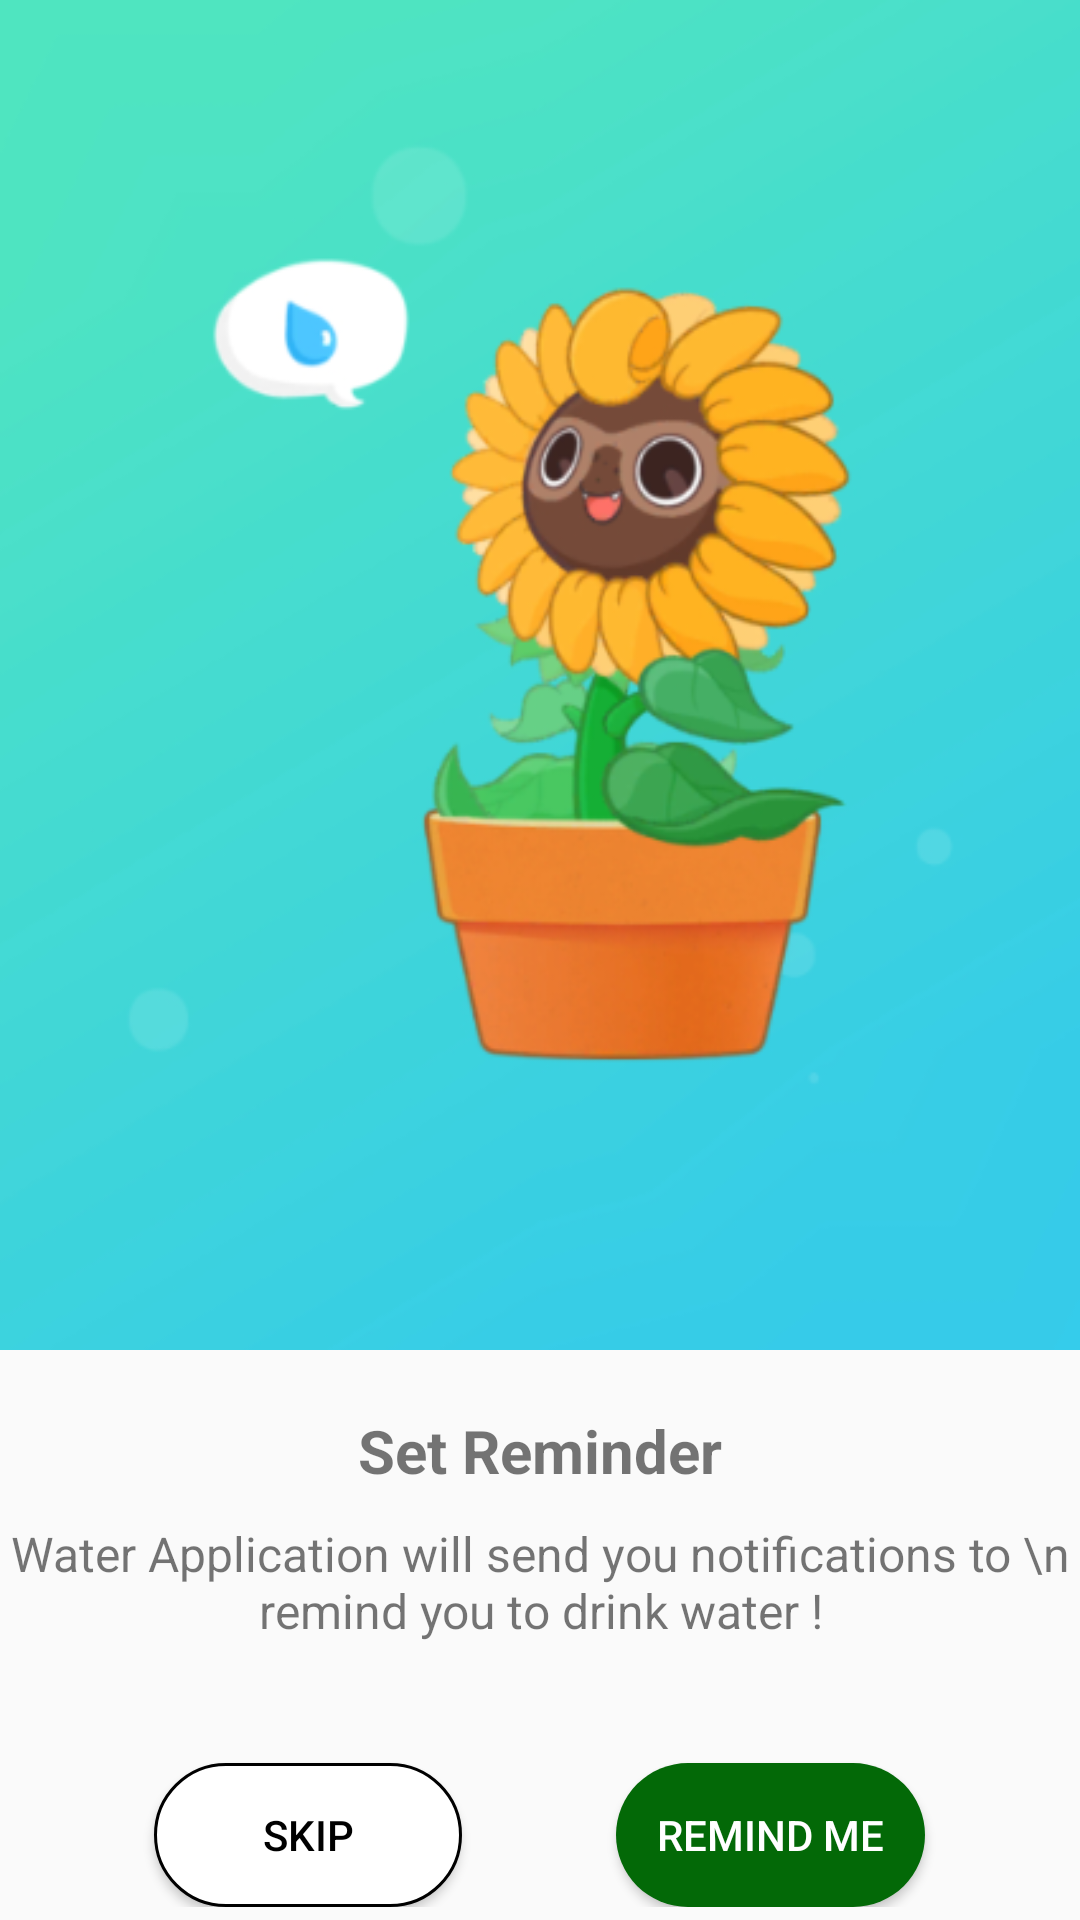

Here is an Android app screen rendered from its layout file. Give the layout XML and the strings, colors and styles it references.
<!-- AndroidManifest.xml: application theme Theme.PlantNany -->
<!-- res/layout/fragment_reminder_info.xml -->
<?xml version="1.0" encoding="utf-8"?>
<RelativeLayout xmlns:android="http://schemas.android.com/apk/res/android"
    xmlns:app="http://schemas.android.com/apk/res-auto"
    xmlns:tools="http://schemas.android.com/tools"
    android:layout_width="match_parent"
    android:layout_height="match_parent"
    android:orientation="vertical"
    tools:context=".infoFragments.ReminderInfoFragment">


    <ImageView
        android:id="@+id/imageView4"
        android:layout_width="match_parent"
        android:layout_height="450dp"
        android:layout_alignParentStart="true"
        android:layout_alignParentLeft="true"
        android:layout_alignParentTop="true"
        android:layout_alignParentEnd="true"
        android:layout_alignParentRight="true"
        android:background="@drawable/ic_set_reminder" />

    <TextView
        android:id="@+id/textView4"
        android:layout_width="match_parent"
        android:layout_height="wrap_content"
        android:layout_below="@+id/imageView4"
        android:layout_marginTop="20dp"
        android:gravity="center"
        android:text="Set Reminder"
        android:textSize="20sp"
        android:textStyle="bold" />

    <TextView
        android:id="@+id/textView5"
        android:layout_width="match_parent"
        android:layout_height="wrap_content"
        android:layout_below="@id/textView4"
        android:layout_marginTop="10dp"
        android:gravity="center"
        android:text="Water Application will send you notifications to \n remind you to drink water !"
        android:textSize="16sp" />

    <LinearLayout
        android:layout_width="match_parent"
        android:layout_height="wrap_content"
        android:layout_below="@id/textView5"
        android:layout_marginTop="20dp"
        android:orientation="horizontal">

        <TextView
            android:layout_width="0dp"
            android:layout_height="wrap_content"
            android:layout_weight=".5" />

        <Button
            android:id="@+id/btn_skip"
            android:layout_width="0dp"
            android:layout_height="wrap_content"
            android:layout_below="@id/textView5"
            android:layout_centerHorizontal="true"
            android:layout_marginTop="20dp"
            android:background="@drawable/btn_skip"
            android:textColor="@color/black"
            android:layout_weight="1"
            android:gravity="center"
            android:text="Skip" />

        <TextView
            android:layout_width="0dp"
            android:layout_height="wrap_content"
            android:layout_weight=".5" />

        <Button
            android:id="@+id/btn_remind_me"
            android:layout_width="0dp"
            android:layout_height="wrap_content"
            android:layout_below="@id/textView5"
            android:layout_centerHorizontal="true"
            android:layout_marginTop="20dp"
            android:layout_weight="1"
            android:background="@drawable/btn_rec_bacground"
            android:textColor="@color/white"
            android:gravity="center"
            android:text="Remind Me" />

        <TextView
            android:layout_width="0dp"
            android:layout_height="wrap_content"
            android:layout_weight=".5" />
    </LinearLayout>

</RelativeLayout>
<!-- resources referenced by this layout -->
<resources>
  <color name="black">#FF000000</color>
  <color name="white">#FFFFFFFF</color>
  <!-- drawable btn_rec_bacground (drawable) -->
  <?xml version="1.0" encoding="utf-8"?>
  <shape xmlns:android="http://schemas.android.com/apk/res/android"
      android:shape="rectangle">
      <solid android:color="#036907"/>
      <corners android:radius="30dp"/>
  
  </shape>
  <!-- drawable btn_skip (drawable) -->
  <?xml version="1.0" encoding="utf-8"?>
  <shape xmlns:android="http://schemas.android.com/apk/res/android">
  <solid android:color="@color/white"/>
      <stroke android:color="@color/black" android:width="1dp"/>
      <corners android:radius="30dp"/>
  </shape>
  <!-- drawable ic_set_reminder: png bitmap (drawable, 114464 bytes) -->
  <style name="Theme.PlantNany" parent="Theme.AppCompat.Light.NoActionBar">
          
          <item name="colorPrimary">@color/purple_500</item>
          <item name="colorPrimaryVariant">@color/purple_700</item>
          <item name="colorOnPrimary">@color/white</item>
          
          <item name="colorSecondary">@color/teal_200</item>
          <item name="colorSecondaryVariant">@color/teal_700</item>
          <item name="colorOnSecondary">@color/black</item>
          
          <item name="android:statusBarColor" tools:targetApi="l">?attr/colorPrimaryVariant</item>
          
      </style>
  <color name="purple_500">#FF6200EE</color>
  <color name="purple_700">#FF3700B3</color>
  <color name="teal_200">#FF03DAC5</color>
  <color name="teal_700">#FF018786</color>
</resources>
